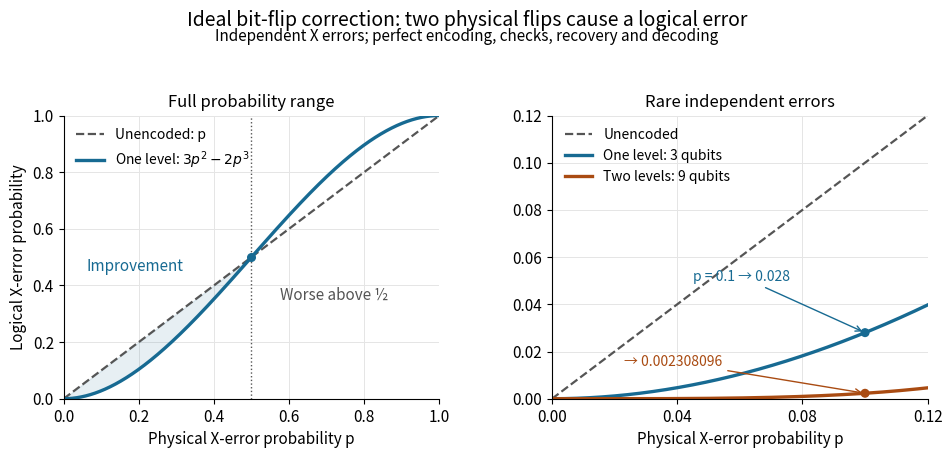

Source code (Python): (Note: this script raises an exception after producing the figure.)
"""Plot the exact ideal three-qubit bit-flip logical error map.

Tested with Python 3.14.4, NumPy 2.3.5, Matplotlib 3.10.7.
Run from _media: MPLBACKEND=Agg python3 ../quantum-bit-flip-error-suppression.py
Writes quantum-bit-flip-error-suppression.png to the current working directory.
"""

from pathlib import Path

import matplotlib.pyplot as plt
import numpy as np


def failure(p):
    return 3 * p**2 * (1 - p) + p**3


def main():
    plt.rcParams.update({"font.size": 11, "figure.facecolor": "white",
                         "axes.facecolor": "white", "savefig.facecolor": "white",
                         "axes.spines.top": False, "axes.spines.right": False})
    blue, orange, gray = "#176a92", "#a94b12", "#555555"
    fig, (ax, zoom) = plt.subplots(1, 2, figsize=(9.6, 4.8), dpi=100)
    fig.subplots_adjust(left=0.08, right=0.98, bottom=0.16, top=0.75, wspace=0.30)
    fig.suptitle("Ideal bit-flip correction: two physical flips cause a logical error",
                 fontsize=14, y=0.97)
    fig.text(0.5, 0.905, "Independent X errors; perfect encoding, checks, recovery and decoding",
             ha="center", fontsize=11)
    p = np.linspace(0, 1, 1001)
    ax.plot(p, p, "--", color=gray, lw=1.6, label="Unencoded: p")
    ax.plot(p, failure(p), color=blue, lw=2.4, label=r"One level: $3p^2-2p^3$")
    ax.axvline(0.5, ls=":", color=gray, lw=1)
    ax.scatter([0.5], [0.5], color=blue, s=30, zorder=5)
    ax.fill_between(p, failure(p), p, where=p <= 0.5, color=blue, alpha=0.10)
    ax.text(0.19, 0.45, "Improvement", color=blue, ha="center")
    ax.text(0.72, 0.35, "Worse above ½", color=gray, ha="center")
    ax.set_xlim(0, 1)
    ax.set_ylim(0, 1)
    ax.set_title("Full probability range", fontsize=12)
    ax.set_ylabel("Logical X-error probability")
    ax.legend(loc="upper left", frameon=False, fontsize=10)

    small = np.linspace(0, 0.12, 601)
    zoom.plot(small, small, "--", color=gray, lw=1.6, label="Unencoded")
    zoom.plot(small, failure(small), color=blue, lw=2.4, label="One level: 3 qubits")
    zoom.plot(small, failure(failure(small)), color=orange, lw=2.4,
              label="Two levels: 9 qubits")
    zoom.set_xlim(0, 0.12)
    zoom.set_ylim(0, 0.12)
    zoom.set_xticks([0, 0.04, 0.08, 0.12])
    zoom.set_title("Rare independent errors", fontsize=12)
    zoom.legend(loc="upper left", frameon=False, fontsize=10)
    zoom.scatter([0.1, 0.1], [failure(0.1), failure(failure(0.1))],
                 c=[blue, orange], s=30, zorder=5)
    zoom.annotate("p = 0.1 → 0.028", xy=(0.1, failure(0.1)),
                  xytext=(0.045, 0.05), fontsize=10, color=blue,
                  arrowprops={"arrowstyle": "->", "color": blue})
    zoom.annotate("→ 0.002308096", xy=(0.1, failure(failure(0.1))),
                  xytext=(0.023, 0.014), fontsize=10, color=orange,
                  arrowprops={"arrowstyle": "->", "color": orange})
    for axis in (ax, zoom):
        axis.set_xlabel("Physical X-error probability p")
        axis.set_axisbelow(True)
        axis.grid(color="#e5e5e5", lw=0.7)
    fig.savefig(Path(__file__).with_suffix(".png").name, dpi=100,
                facecolor="white", transparent=False)
    plt.close(fig)


if __name__ == "__main__":
    main()
